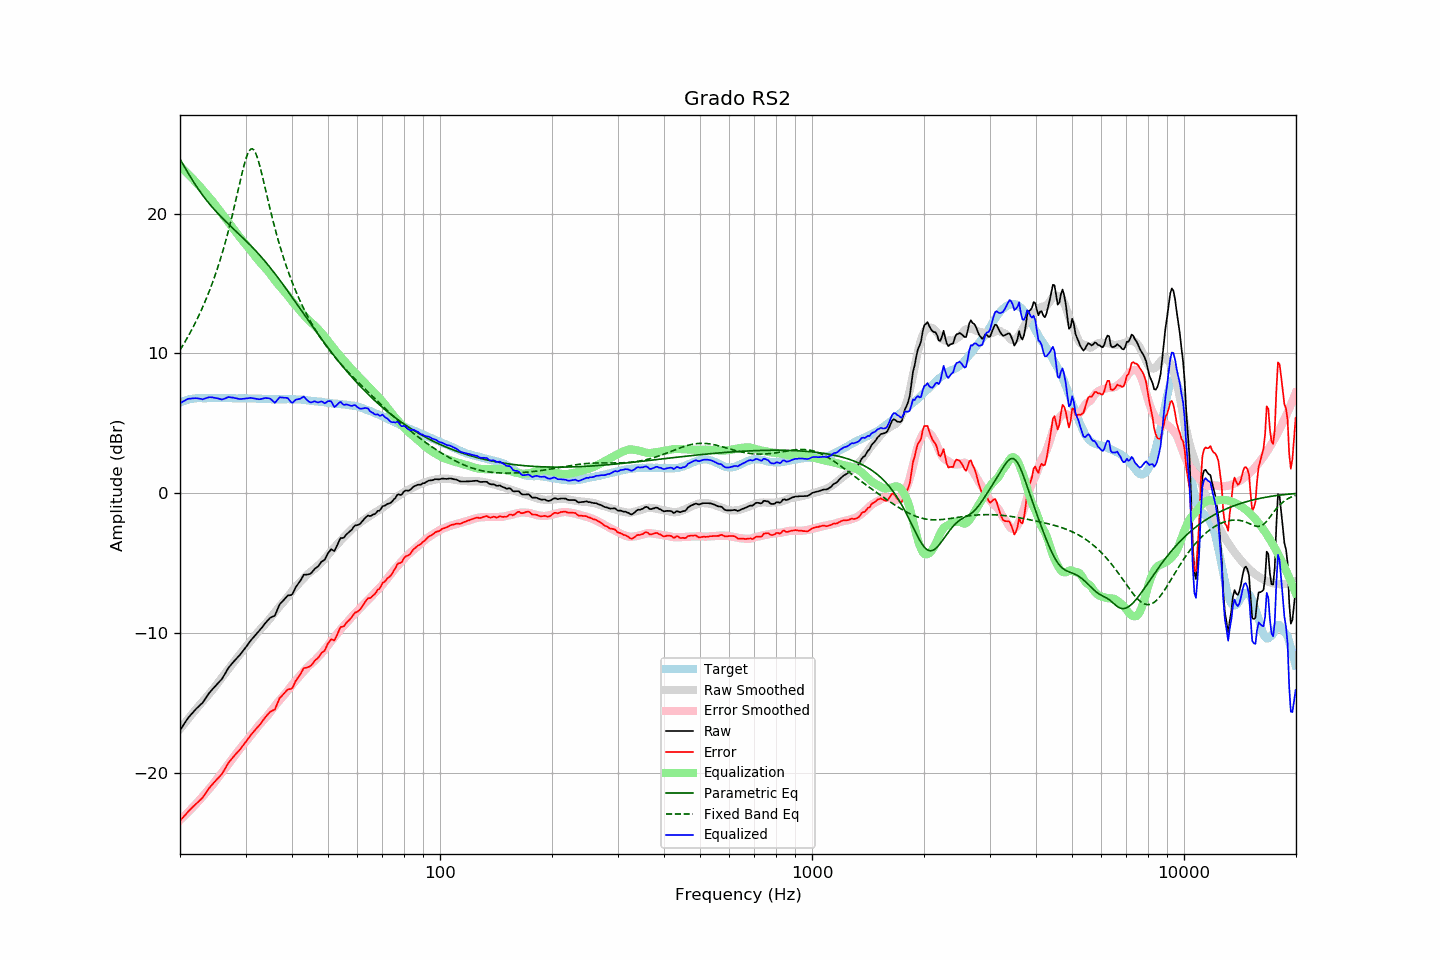

Values plotted in this chart, from the file beside it:
frequency, raw, error, smoothed, error_smoothed, equalization, parametric_eq, fixed_band_eq, equalized_raw, equalized_smoothed, target
20.00, -16.97, -23.44, -16.89, -23.39, 23.39, 23.90, 10.23, 6.42, 6.50, 6.47
20.20, -16.79, -23.31, -16.74, -23.28, 23.28, 23.70, 10.42, 6.49, 6.54, 6.52
20.40, -16.62, -23.19, -16.60, -23.17, 23.17, 23.50, 10.61, 6.56, 6.58, 6.57
20.61, -16.44, -23.04, -16.45, -23.06, 23.06, 23.30, 10.80, 6.62, 6.61, 6.60
20.81, -16.26, -22.91, -16.31, -22.95, 22.95, 23.10, 11.00, 6.69, 6.64, 6.65
21.02, -16.09, -22.78, -16.17, -22.83, 22.83, 22.90, 11.20, 6.74, 6.67, 6.69
21.23, -15.96, -22.67, -16.02, -22.72, 22.72, 22.71, 11.41, 6.76, 6.69, 6.71
21.44, -15.83, -22.56, -15.88, -22.60, 22.60, 22.52, 11.62, 6.77, 6.72, 6.73
21.66, -15.70, -22.45, -15.74, -22.48, 22.48, 22.34, 11.84, 6.78, 6.74, 6.75
21.87, -15.57, -22.33, -15.60, -22.35, 22.35, 22.16, 12.06, 6.79, 6.75, 6.76
22.09, -15.44, -22.22, -15.46, -22.23, 22.23, 21.98, 12.29, 6.79, 6.77, 6.78
22.31, -15.33, -22.12, -15.32, -22.10, 22.10, 21.81, 12.53, 6.78, 6.78, 6.79
22.54, -15.22, -22.01, -15.19, -21.98, 21.98, 21.64, 12.77, 6.76, 6.79, 6.79
22.76, -15.11, -21.90, -15.05, -21.85, 21.85, 21.48, 13.02, 6.74, 6.79, 6.79
22.99, -15.01, -21.79, -14.92, -21.72, 21.72, 21.32, 13.28, 6.71, 6.80, 6.78
23.22, -14.84, -21.62, -14.79, -21.58, 21.58, 21.17, 13.54, 6.74, 6.80, 6.78
23.45, -14.67, -21.45, -14.65, -21.45, 21.45, 21.02, 13.81, 6.78, 6.80, 6.78
23.69, -14.50, -21.29, -14.52, -21.31, 21.31, 20.87, 14.09, 6.81, 6.80, 6.79
23.92, -14.33, -21.12, -14.38, -21.18, 21.18, 20.73, 14.38, 6.86, 6.80, 6.79
24.16, -14.19, -20.98, -14.25, -21.05, 21.05, 20.60, 14.68, 6.86, 6.80, 6.79
24.40, -14.06, -20.86, -14.11, -20.91, 20.91, 20.46, 14.99, 6.85, 6.80, 6.80
24.65, -13.93, -20.72, -13.97, -20.76, 20.76, 20.33, 15.31, 6.83, 6.79, 6.79
24.89, -13.81, -20.60, -13.82, -20.61, 20.61, 20.20, 15.63, 6.81, 6.80, 6.79
25.14, -13.68, -20.47, -13.66, -20.46, 20.46, 20.08, 15.97, 6.78, 6.80, 6.79
25.39, -13.55, -20.35, -13.51, -20.31, 20.31, 19.95, 16.33, 6.76, 6.80, 6.80
25.65, -13.43, -20.23, -13.36, -20.16, 20.16, 19.83, 16.69, 6.73, 6.80, 6.80
25.91, -13.31, -20.10, -13.21, -20.00, 20.00, 19.72, 17.07, 6.69, 6.80, 6.79
26.16, -13.12, -19.92, -13.06, -19.85, 19.85, 19.60, 17.46, 6.73, 6.80, 6.79
26.43, -12.93, -19.72, -12.91, -19.70, 19.70, 19.49, 17.86, 6.77, 6.79, 6.79
26.69, -12.73, -19.52, -12.76, -19.55, 19.55, 19.37, 18.28, 6.82, 6.79, 6.79
26.96, -12.52, -19.31, -12.60, -19.39, 19.39, 19.26, 18.72, 6.87, 6.79, 6.79
27.23, -12.38, -19.17, -12.45, -19.24, 19.24, 19.15, 19.16, 6.86, 6.79, 6.79
27.50, -12.24, -19.03, -12.30, -19.09, 19.09, 19.04, 19.63, 6.85, 6.79, 6.79
27.77, -12.11, -18.89, -12.15, -18.93, 18.93, 18.93, 20.10, 6.83, 6.79, 6.78
28.05, -11.98, -18.76, -12.00, -18.78, 18.78, 18.82, 20.59, 6.81, 6.78, 6.78
28.33, -11.86, -18.63, -11.85, -18.63, 18.63, 18.72, 21.09, 6.78, 6.78, 6.77
28.62, -11.73, -18.50, -11.70, -18.48, 18.48, 18.61, 21.60, 6.75, 6.78, 6.77
28.90, -11.61, -18.39, -11.56, -18.34, 18.34, 18.50, 22.10, 6.73, 6.78, 6.78
29.19, -11.47, -18.24, -11.42, -18.20, 18.20, 18.39, 22.60, 6.73, 6.78, 6.77
29.48, -11.32, -18.10, -11.28, -18.06, 18.06, 18.28, 23.07, 6.74, 6.78, 6.78
29.78, -11.17, -17.94, -11.15, -17.92, 17.92, 18.17, 23.52, 6.75, 6.78, 6.77
30.08, -11.02, -17.80, -11.01, -17.78, 17.78, 18.05, 23.91, 6.76, 6.77, 6.78
30.38, -10.86, -17.63, -10.87, -17.64, 17.64, 17.94, 24.24, 6.78, 6.77, 6.77
30.68, -10.70, -17.47, -10.73, -17.50, 17.50, 17.83, 24.48, 6.80, 6.77, 6.77
30.99, -10.54, -17.31, -10.58, -17.35, 17.35, 17.71, 24.61, 6.81, 6.77, 6.77
31.30, -10.41, -17.17, -10.44, -17.21, 17.21, 17.59, 24.63, 6.80, 6.77, 6.76
31.61, -10.28, -17.04, -10.29, -17.05, 17.05, 17.47, 24.53, 6.78, 6.76, 6.76
31.93, -10.15, -16.91, -10.14, -16.90, 16.90, 17.35, 24.33, 6.75, 6.76, 6.76
32.24, -10.02, -16.77, -9.99, -16.75, 16.75, 17.22, 24.04, 6.73, 6.76, 6.75
32.57, -9.90, -16.65, -9.86, -16.61, 16.61, 17.10, 23.67, 6.71, 6.75, 6.75
32.89, -9.77, -16.52, -9.74, -16.49, 16.49, 16.97, 23.24, 6.72, 6.75, 6.75
33.22, -9.62, -16.36, -9.62, -16.37, 16.37, 16.84, 22.78, 6.75, 6.74, 6.74
33.55, -9.47, -16.21, -9.50, -16.24, 16.24, 16.70, 22.30, 6.77, 6.74, 6.74
33.89, -9.31, -16.04, -9.38, -16.11, 16.11, 16.57, 21.81, 6.80, 6.73, 6.73
34.23, -9.18, -15.91, -9.24, -15.97, 15.97, 16.43, 21.31, 6.80, 6.73, 6.73
34.57, -9.05, -15.77, -9.11, -15.83, 15.83, 16.29, 20.82, 6.79, 6.73, 6.72
34.92, -8.93, -15.65, -8.97, -15.69, 15.69, 16.15, 20.34, 6.76, 6.72, 6.72
35.27, -8.87, -15.58, -8.82, -15.54, 15.54, 16.00, 19.87, 6.67, 6.72, 6.71
35.62, -8.82, -15.53, -8.66, -15.38, 15.38, 15.85, 19.41, 6.56, 6.72, 6.71
35.97, -8.76, -15.48, -8.51, -15.22, 15.22, 15.71, 18.97, 6.46, 6.71, 6.71
... 635 more rows
